Run: headless pygame with SDL's dummy video driver; simulated clock (each Clock.tick advances the game by its frame time, no real sleeping); random seed 0; keys injected as events and as key.get_pressed() state; no mouse input.
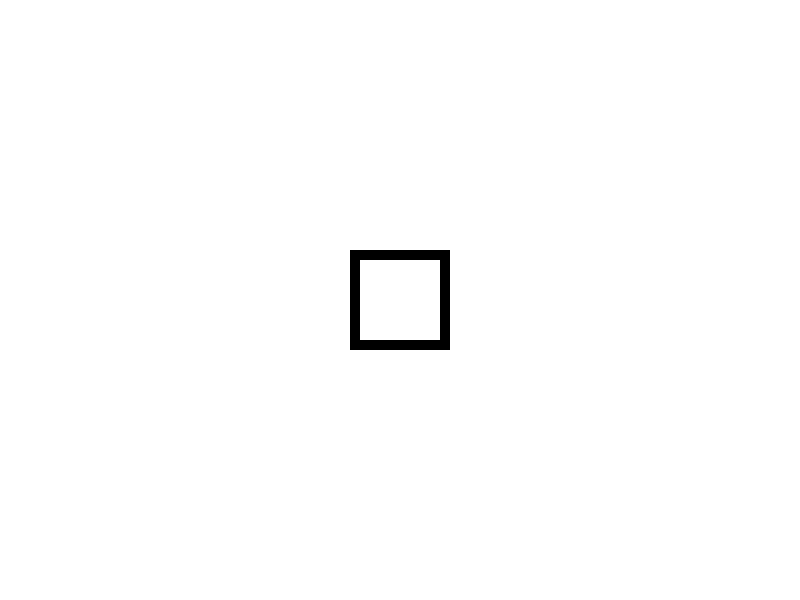
Frame 1 of 4 · flips 1–60 · no input
Frame 2 of 4 · flips 61–180 · tapped SPACE, RETURN · held RIGHT (→), D · screen unchanged from frame 1, image omitted
Frame 3 of 4 · flips 181–300 · held DOWN (↓), S · screen unchanged from frame 2, image omitted
Frame 4 of 4 · flips 301–420 · held LEFT (←), A, UP (↑), W · screen unchanged from frame 3, image omitted

The pygame program that drew these frames:

import pygame
import sys

# Initialize Pygame
pygame.init()

# Set up the display
width, height = 800, 600
screen = pygame.display.set_mode((width, height))
pygame.display.set_caption("Draw X with Rectangles")

# Define colors
white = (255, 255, 255)
black = (0, 0, 0)

# Function to draw an X
def draw_x(surface, color, x, y, size):
    thickness = 10  # Thickness of the rectangles
    pygame.draw.rect(surface, color, (x, y, thickness, size))
    pygame.draw.rect(surface, color, (x, y, size, thickness))
    pygame.draw.rect(surface, color, (x + size - thickness, y, thickness, size))
    pygame.draw.rect(surface, color, (x, y + size - thickness, size, thickness))

# Main loop
running = True
while running:
    for event in pygame.event.get():
        if event.type == pygame.QUIT:
            running = False

    # Fill the screen with white
    screen.fill(white)

    # Draw the X
    draw_x(screen, black, 350, 250, 100)

    # Update the display
    pygame.display.flip()

# Quit Pygame
pygame.quit()
sys.exit()
